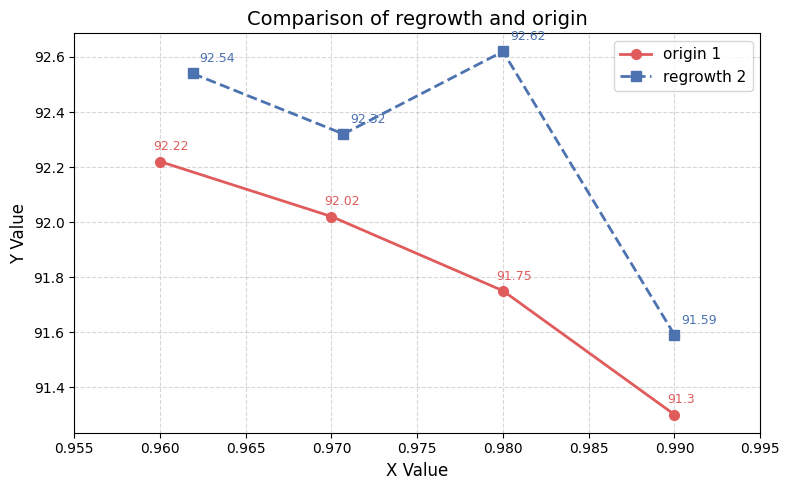

This figure's Python source:
import matplotlib.pyplot as plt
import matplotlib

matplotlib.rcParams['font.family'] = 'DejaVu Sans'

# Dataset 1 (left table)
x1 = [0.96, 0.97, 0.98, 0.99]
y1 = [92.22, 92.02, 91.75, 91.3]

# Dataset 2 (right table)
x2 = [0.9619, 0.9707, 0.98, 0.99]
y2 = [92.54, 92.32, 92.62, 91.59]

fig, ax = plt.subplots(figsize=(8, 5))

ax.plot(x1, y1, 'o-', color='#E05C5C', linewidth=2, markersize=7, label='origin 1')
ax.plot(x2, y2, 's--', color='#4C72B0', linewidth=2, markersize=7, label='regrowth 2')

# Annotate points
for x, y in zip(x1, y1):
    ax.annotate(f'{y}', (x, y), textcoords="offset points", xytext=(-5, 8),
                fontsize=9, color='#E05C5C')

for x, y in zip(x2, y2):
    ax.annotate(f'{y}', (x, y), textcoords="offset points", xytext=(5, 8),
                fontsize=9, color='#4C72B0')

ax.set_xlabel('X Value', fontsize=12)
ax.set_ylabel('Y Value', fontsize=12)
ax.set_title('Comparison of regrowth and origin', fontsize=14)
ax.legend(fontsize=11)
ax.grid(True, linestyle='--', alpha=0.5)
ax.set_xlim(0.955, 0.995)

plt.tight_layout()
plt.savefig('plot.png', dpi=150)
plt.show()